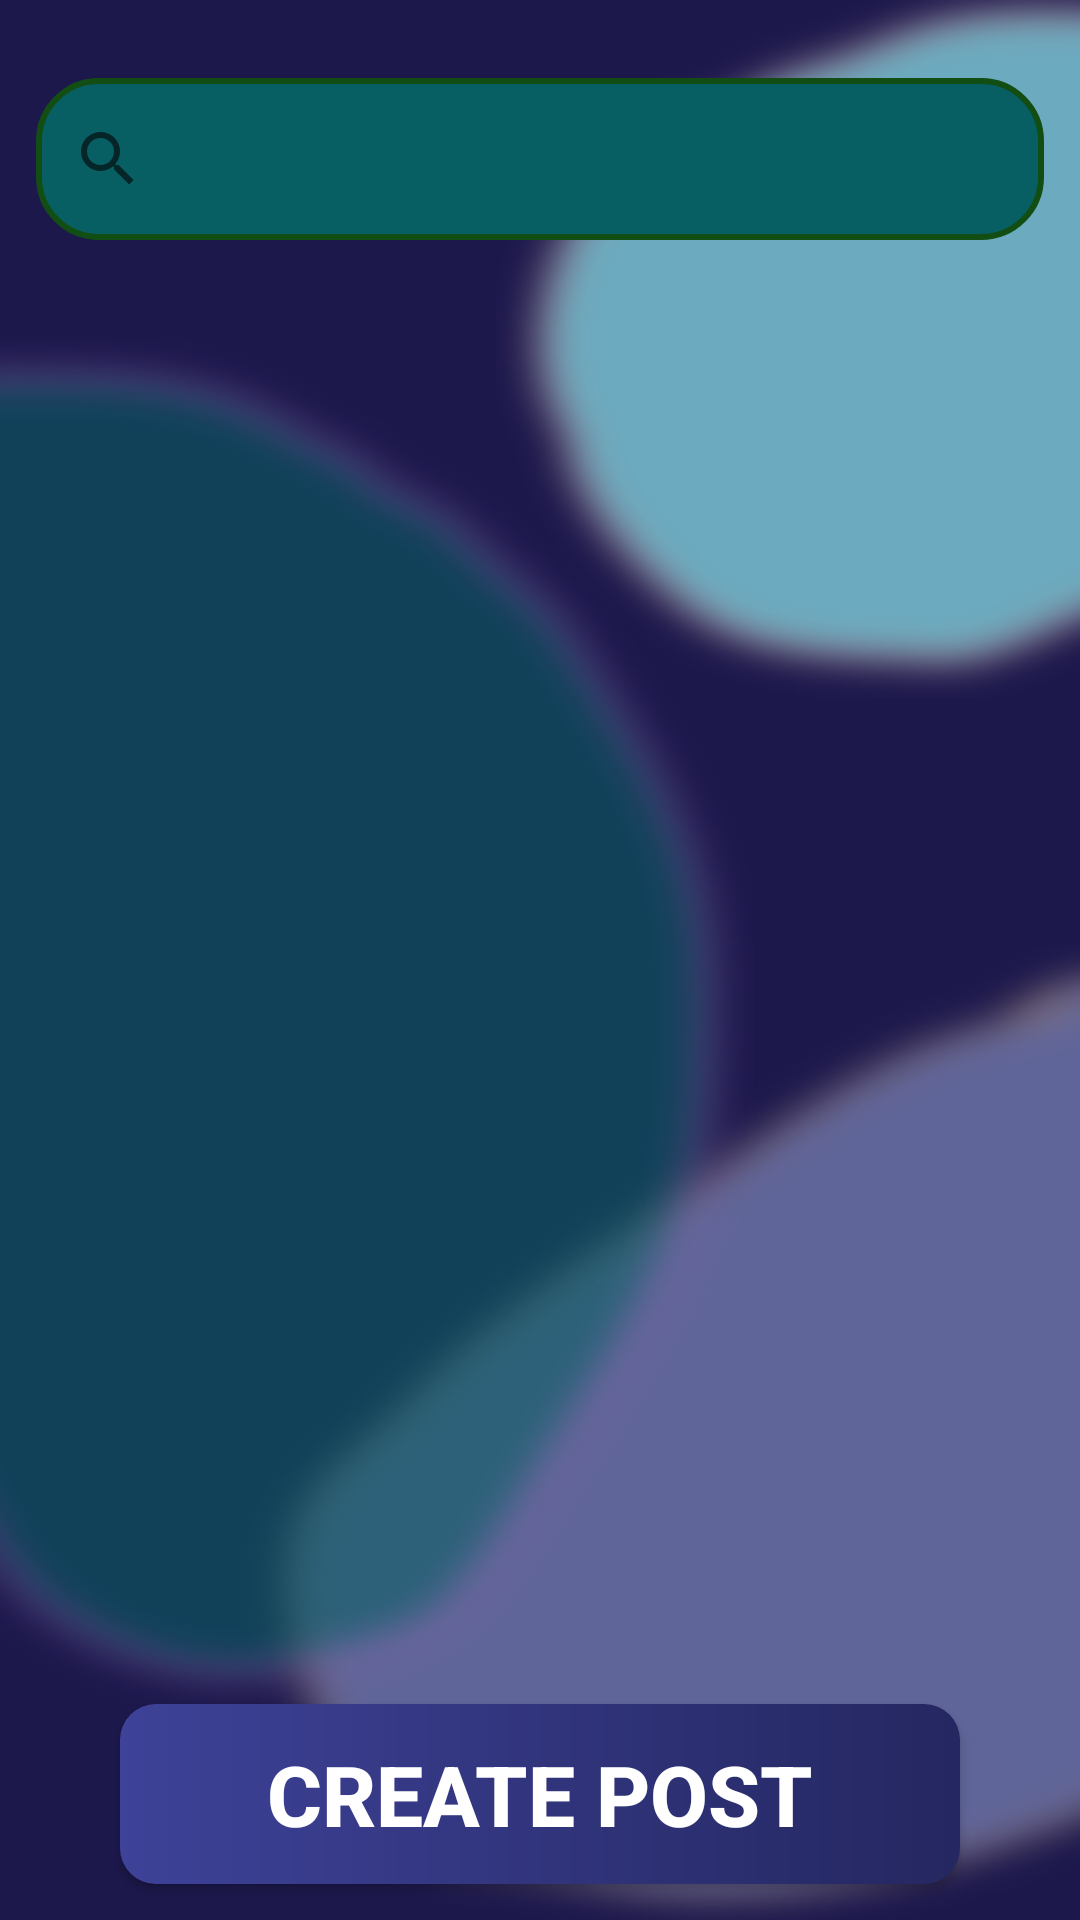

Write the Android layout XML for this screen, with the resource values it uses.
<!-- AndroidManifest.xml: application theme Theme.PawGuards -->
<!-- res/layout/fragment_adoption_center.xml -->
<?xml version="1.0" encoding="utf-8"?>
<RelativeLayout xmlns:android="http://schemas.android.com/apk/res/android"
    xmlns:tools="http://schemas.android.com/tools"
    android:layout_width="match_parent"
    android:layout_height="match_parent"
    android:background="@drawable/app_background"
    android:orientation="vertical"
    tools:context=".fragments.AdoptionCenterFragment">

    

    <androidx.appcompat.widget.SearchView
        android:id="@+id/svAdoptionCenter"
        android:layout_width="match_parent"
        android:layout_height="54dp"
        android:layout_marginLeft="12dp"
        android:layout_marginTop="26dp"
        android:layout_marginRight="12dp"
        android:background="@drawable/srch"
        android:iconifiedByDefault="false"
        android:queryHint="Search" />

    <androidx.recyclerview.widget.RecyclerView
        android:id="@+id/rvAdoptionCenter"
        android:layout_width="match_parent"
        android:layout_height="match_parent"
        android:layout_below="@id/svAdoptionCenter"
        android:padding="16dp"
        android:layout_above="@id/btnCreatePost"
        />

    <Button
        android:id="@+id/btnCreatePost"
        android:layout_width="280dp"
        android:layout_height="60dp"
        android:layout_gravity="center|bottom"
        android:layout_alignParentBottom="true"
        android:layout_centerHorizontal="true"
        android:background="@drawable/edit_button"
        android:text="Create Post"
        android:layout_marginBottom="12dp"
        android:textColor="#FFFFFF"
        android:textSize="28sp"
        android:textStyle="bold">

    </Button>

</RelativeLayout>
<!-- resources referenced by this layout -->
<resources>
  <!-- drawable app_background: png bitmap (drawable, 77268 bytes) -->
  <!-- drawable edit_button (drawable) -->
  <?xml version="1.0" encoding="utf-8"?>
  <shape xmlns:android="http://schemas.android.com/apk/res/android">
      <gradient
          android:angle="180"
          android:endColor="#3E4298"
          android:startColor="#242760"
          android:type="linear" />
  
      <corners android:radius="12dp" />
  </shape>
  <!-- drawable srch (drawable) -->
  <?xml version="1.0" encoding="utf-8"?>
  <shape xmlns:android="http://schemas.android.com/apk/res/android" android:shape="rectangle">
      <corners
          android:radius="20dp" />
      <stroke
          android:color="#124E14"
          android:width="2dp" />
      <solid
          android:color="#085F63" />
  
  
  </shape>
  <style name="Theme.PawGuards" parent="Base.Theme.PawGuards" />
  <style name="Base.Theme.PawGuards" parent="Theme.AppCompat.Light.NoActionBar">
          
          <item name="colorPrimary">@color/colorPrimary</item>
          <item name="colorPrimaryDark">@color/colorPrimaryDark</item>
          <item name="colorAccent">@color/colorAccent</item>
          
      </style>
  <color name="colorPrimary">#fff</color>
  <color name="colorPrimaryDark">#fff</color>
  <color name="colorAccent">#41245C</color>
</resources>
